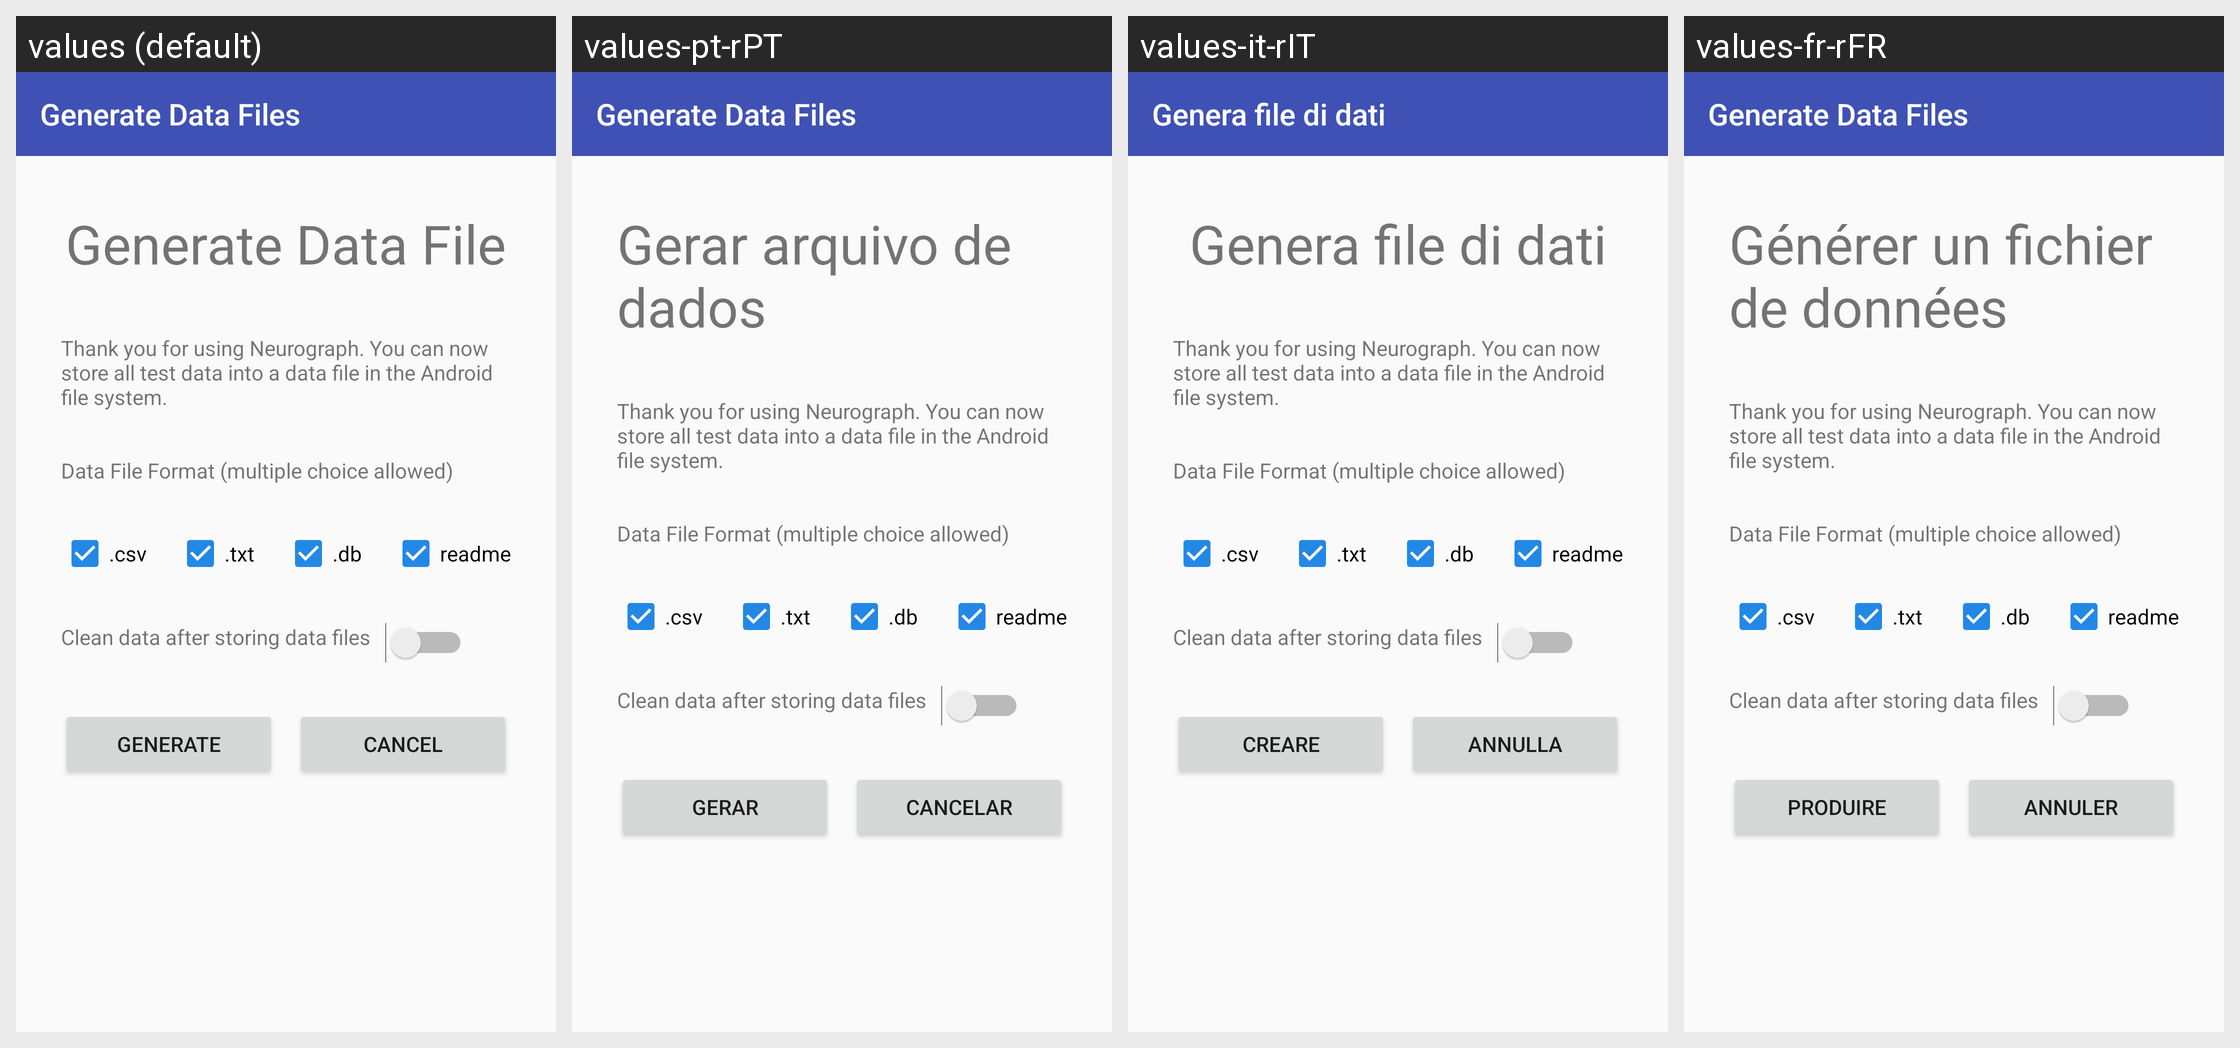

Translations of the strings shown on this Android screen, per locale in the grid:
Android screen res/layout/activity_store_data_file.xml rendered under 4 locales, left to right: values (default), values-pt-rPT, values-it-rIT, values-fr-rFR. Device: Nexus 5 (rendered at 1080×1920; each locale shown at half size, 540×960, under a caption strip naming it); theme AppTheme.
Other locales in the repository, not shown: values-de-rDE, values-en-rAU, values-en-rGB, values-es-rES, values-ja-rJP, values-nl-rNL, values-ru-rRU, values-zh-rCN, values-zh-rTW.
Strings drawn on this screen, with the default value and each locale's value (text and hints the layout hard-codes, and strings that could not be matched under every locale, appear in the picture but are not listed):

generate_datafiles_label
  values: Generate Data Files
  values-pt-rPT: Generate Data Files
  values-it-rIT: Genera file di dati
  values-fr-rFR: Generate Data Files

generate_data_file_title
  values: Generate Data File
  values-pt-rPT: Gerar arquivo de dados
  values-it-rIT: Genera file di dati
  values-fr-rFR: Générer un fichier de données

store_data_file_introduction_text
  values: Thank you for using Neurograph. You can now store all test data into a data file in the Android file system.
  values-pt-rPT: Thank you for using Neurograph. You can now store all test data into a data file in the Android file system.
  values-it-rIT: Thank you for using Neurograph. You can now store all test data into a data file in the Android file system.
  values-fr-rFR: Thank you for using Neurograph. You can now store all test data into a data file in the Android file system.

data_file_format_title
  values: Data File Format (multiple choice allowed)
  values-pt-rPT: Data File Format (multiple choice allowed)
  values-it-rIT: Data File Format (multiple choice allowed)
  values-fr-rFR: Data File Format (multiple choice allowed)

csv
  values: .csv
  values-pt-rPT: .csv
  values-it-rIT: .csv
  values-fr-rFR: .csv

txt
  values: .txt
  values-pt-rPT: .txt
  values-it-rIT: .txt
  values-fr-rFR: .txt

db
  values: .db
  values-pt-rPT: .db
  values-it-rIT: .db
  values-fr-rFR: .db

readme
  values: readme
  values-pt-rPT: readme
  values-it-rIT: readme
  values-fr-rFR: readme

clean_data_after_storing_data_files
  values: Clean data after storing data files
  values-pt-rPT: Clean data after storing data files
  values-it-rIT: Clean data after storing data files
  values-fr-rFR: Clean data after storing data files

button_generate
  values: Generate
  values-pt-rPT: Gerar
  values-it-rIT: Creare
  values-fr-rFR: Produire

cancel
  values: Cancel
  values-pt-rPT: Cancelar
  values-it-rIT: Annulla
  values-fr-rFR: Annuler
